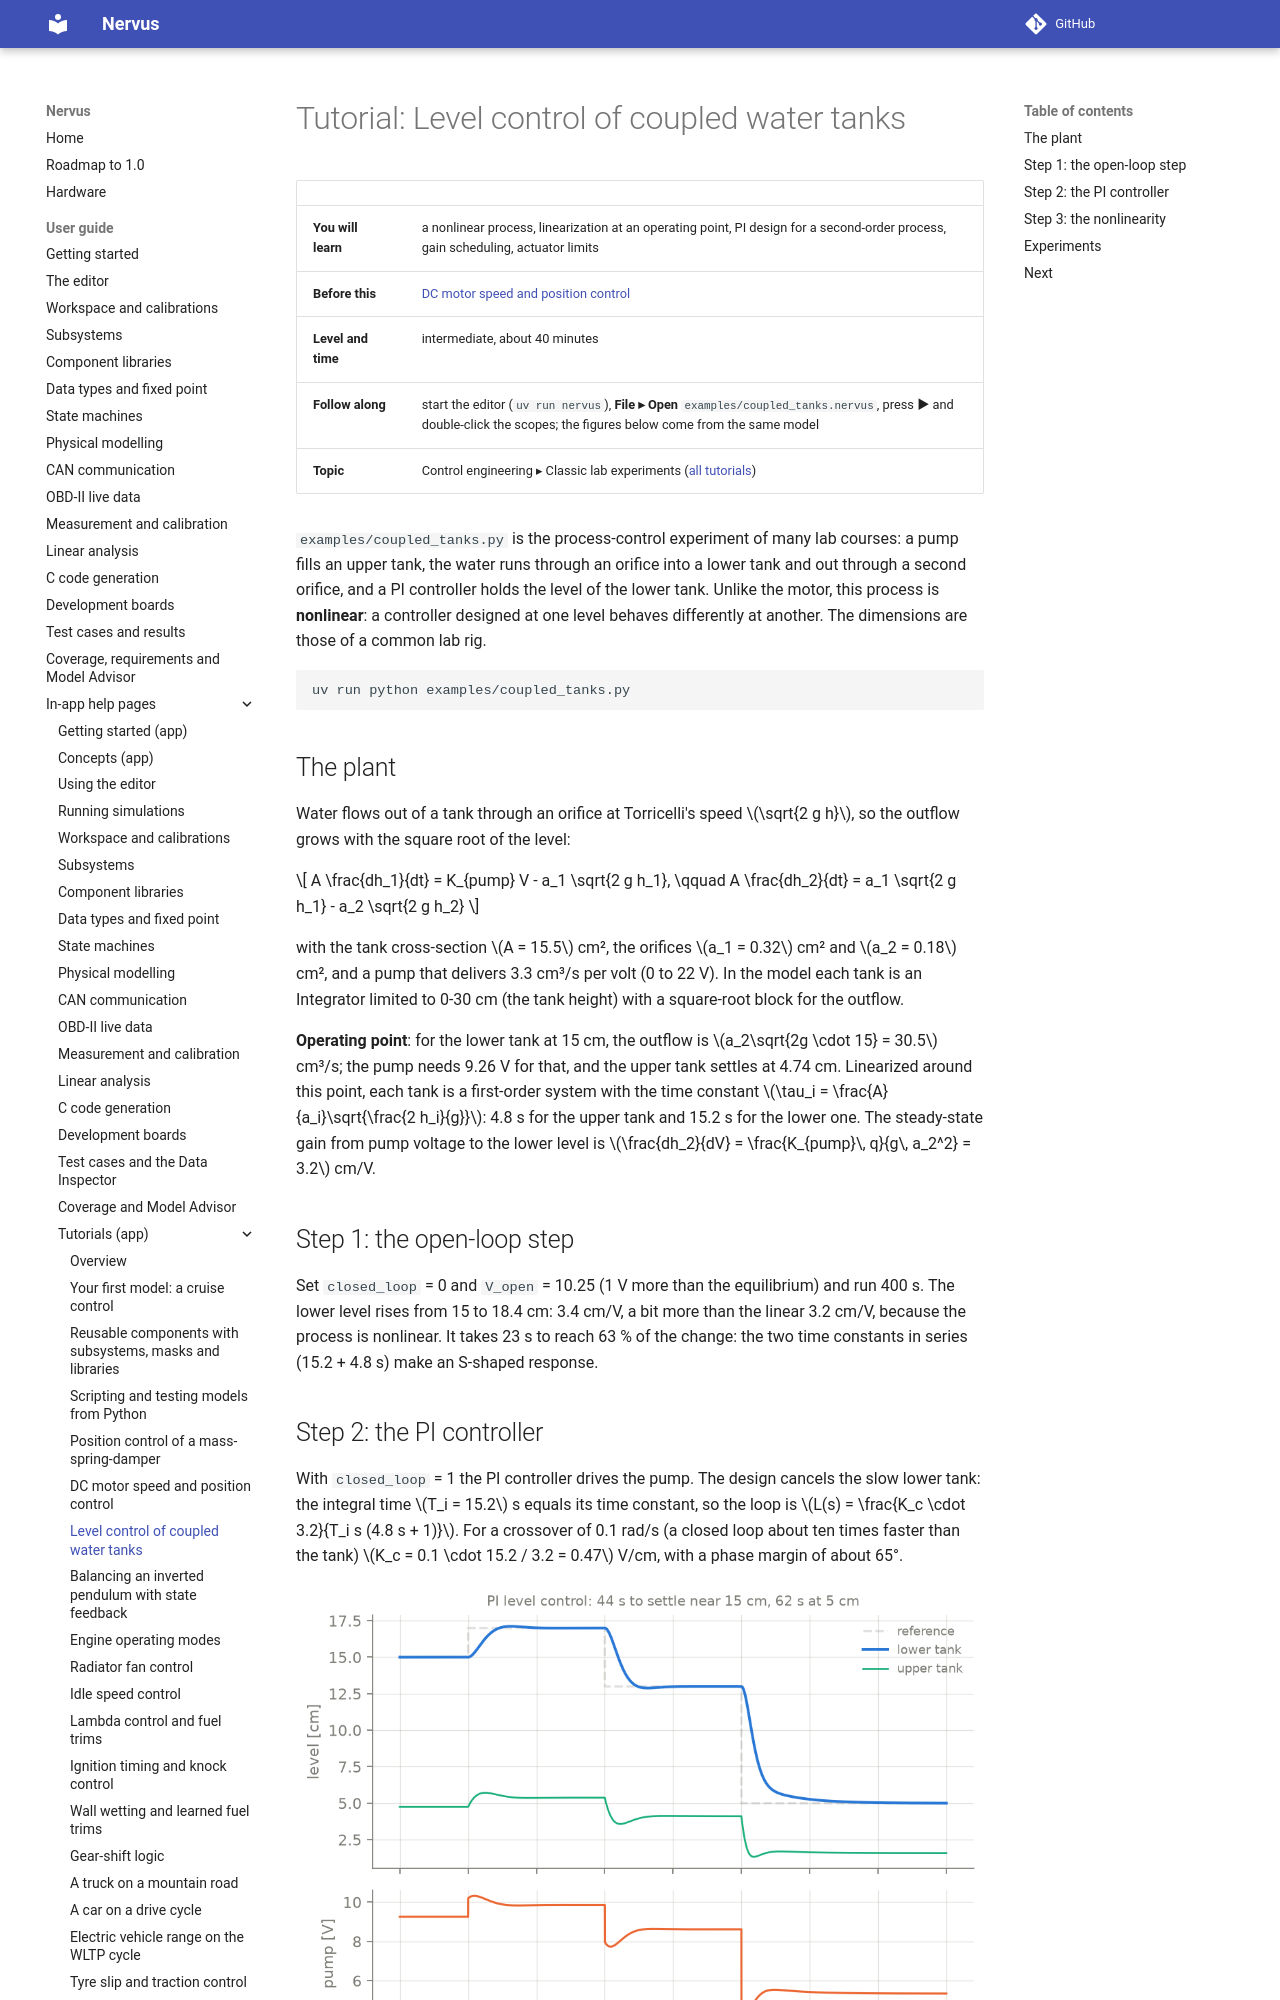

repository: niklasnordin/nervus · page: dev/app-help/tutorial_coupled_tanks/index.html · generator: mkdocs

# Tutorial: Level control of coupled water tanks

| | |
|---|---|
| **You will learn** | a nonlinear process, linearization at an operating point, PI design for a second-order process, gain scheduling, actuator limits |
| **Before this** | [DC motor speed and position control](tutorial_dc_motor.md) |
| **Level and time** | intermediate, about 40 minutes |
| **Follow along** | start the editor (`uv run nervus`), **File ▸ Open** `examples/coupled_tanks.nervus`, press **▶** and double-click the scopes; the figures below come from the same model |
| **Topic** | Control engineering ▸ Classic lab experiments ([all tutorials](tutorials.md)) |

`examples/coupled_tanks.py` is the process-control experiment of many lab courses: a pump fills an upper tank,
the water runs through an orifice into a lower tank and out through a second orifice, and a PI controller holds
the level of the lower tank. Unlike the motor, this process is **nonlinear**: a controller designed at one
level behaves differently at another. The dimensions are those of a common lab rig.

```bash
uv run python examples/coupled_tanks.py
```

## The plant

Water flows out of a tank through an orifice at Torricelli's speed $\sqrt{2 g h}$, so the outflow grows with
the square root of the level:

$$ A \frac{dh_1}{dt} = K_{pump} V - a_1 \sqrt{2 g h_1}, \qquad
   A \frac{dh_2}{dt} = a_1 \sqrt{2 g h_1} - a_2 \sqrt{2 g h_2} $$

with the tank cross-section $A = 15.5$ cm², the orifices $a_1 = 0.32$ cm² and $a_2 = 0.18$ cm², and a pump that
delivers 3.3 cm³/s per volt (0 to 22 V). In the model each tank is an Integrator limited to 0-30 cm (the tank
height) with a square-root block for the outflow.

**Operating point**: for the lower tank at 15 cm, the outflow is $a_2\sqrt{2g \cdot 15} = 30.5$ cm³/s; the pump
needs 9.26 V for that, and the upper tank settles at 4.74 cm. Linearized around this point, each tank is a
first-order system with the time constant $\tau_i = \frac{A}{a_i}\sqrt{\frac{2 h_i}{g}}$: 4.8 s for the upper
tank and 15.2 s for the lower one. The steady-state gain from pump voltage to the lower level is
$\frac{dh_2}{dV} = \frac{K_{pump}\, q}{g\, a_2^2} = 3.2$ cm/V.
